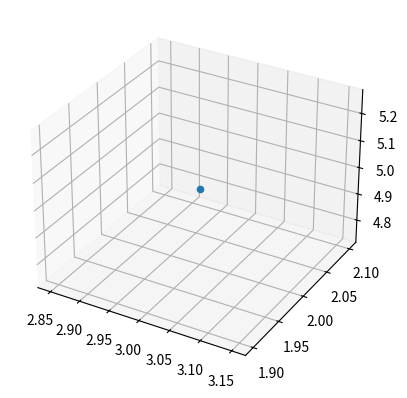

Source code (Python): (Note: this script raises an exception after producing the figure.)
import numpy as np
import matplotlib.pyplot as plt

# from mpl_toolkits import mplot3d

# %matplotlib qt

# plotting a single point

ax = plt.axes(projection="3d")
ax.scatter(3, 2, 5)

plt.savefig("./figures/3D-point.png")

plt.show()

# scatter plot in 3d
ax = plt.axes(projection="3d")

x_data = np.random.randint(0, 50, (100,))
y_data = np.random.randint(0, 50, (100,))
z_data = np.random.randint(0, 50, (100,))

ax.scatter(x_data, y_data, z_data, marker='^')

plt.show()

# plotting functions
ax = plt.axes(projection="3d")

x_data = np.arange(0, 50, 0.1)
y_data = np.arange(0, 50, 0.1)
z_data = x_data * y_data

ax.set_title("3D - Plot Title")
ax.set_xlabel("X-axis")
ax.set_ylabel("Y-axis")
ax.set_zlabel("Z-axis")

ax.plot(x_data, y_data, z_data, color="green")

plt.savefig("./figures/3D-line.png")

plt.show()

# plotting surfaces
ax = plt.axes(projection="3d")

x_data = np.arange(-5, 5, 0.1)
y_data = np.arange(-5, 5, 0.1)

X, Y = np.meshgrid(x_data, y_data)

Z = np.sin(X) * np.cos(Y)

ax.plot_surface(X, Y, Z, cmap="plasma")
ax.view_init(azim=40, elev=30)

plt.savefig("./figures/3D-surface.png")

plt.show()